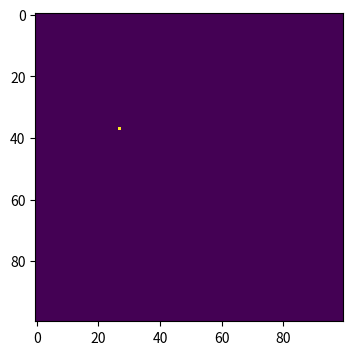
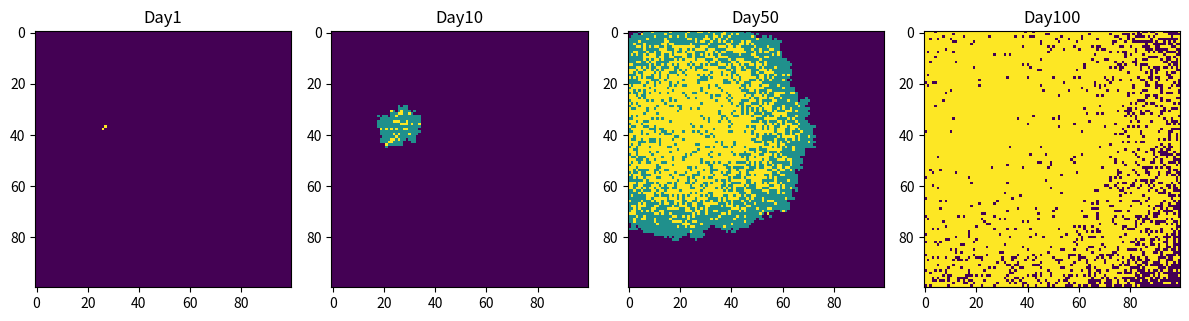

The matplotlib source for these figures, in order:
import numpy as np #Import necessary libraries
import matplotlib . pyplot as plt
#Define the variabes
population=np.zeros((100,100))
outbreak = np.random. choice(range(100) ,2)
population [ outbreak [0] , outbreak [1]] = 1
#Making a plot of the initial outbreak
plt . figure ( figsize =(6,4),dpi=150)
plt .imshow(population , cmap='viridis' , interpolation='nearest' )
plt.show()
#Making an infection model
def spatial_spread(pop, beta=0.3, gamma=0.05):
    new_pop=pop.copy()
    infected_pos=np.where(pop==1)

    for x, y in zip(*infected_pos):
        for i in [x-1,x,x+1]:
            for j in [y-1,y,y+1]:
                if (i,j)!=(x,y) and 0<=i<100 and 0<=j<100:
                    if pop[i,j]==0 and np.random.rand()<beta:
                        new_pop[i,j]=1
        if np.random.rand()<gamma:
             new_pop[x,y]=2

    return new_pop
#Making a plot of the infection
plt.figure(figsize=(12,4))
for day in range(1,101):
    population=spatial_spread(population)
    if day in[1,10,50,100]: #Making subplots of specific time points
        plt.subplot(1,4,[1,10,50,100].index(day)+1)
        plt.imshow(population,cmap='viridis',interpolation='nearest')
        plt.title(f"Day{day}")
plt.tight_layout()
plt.show()